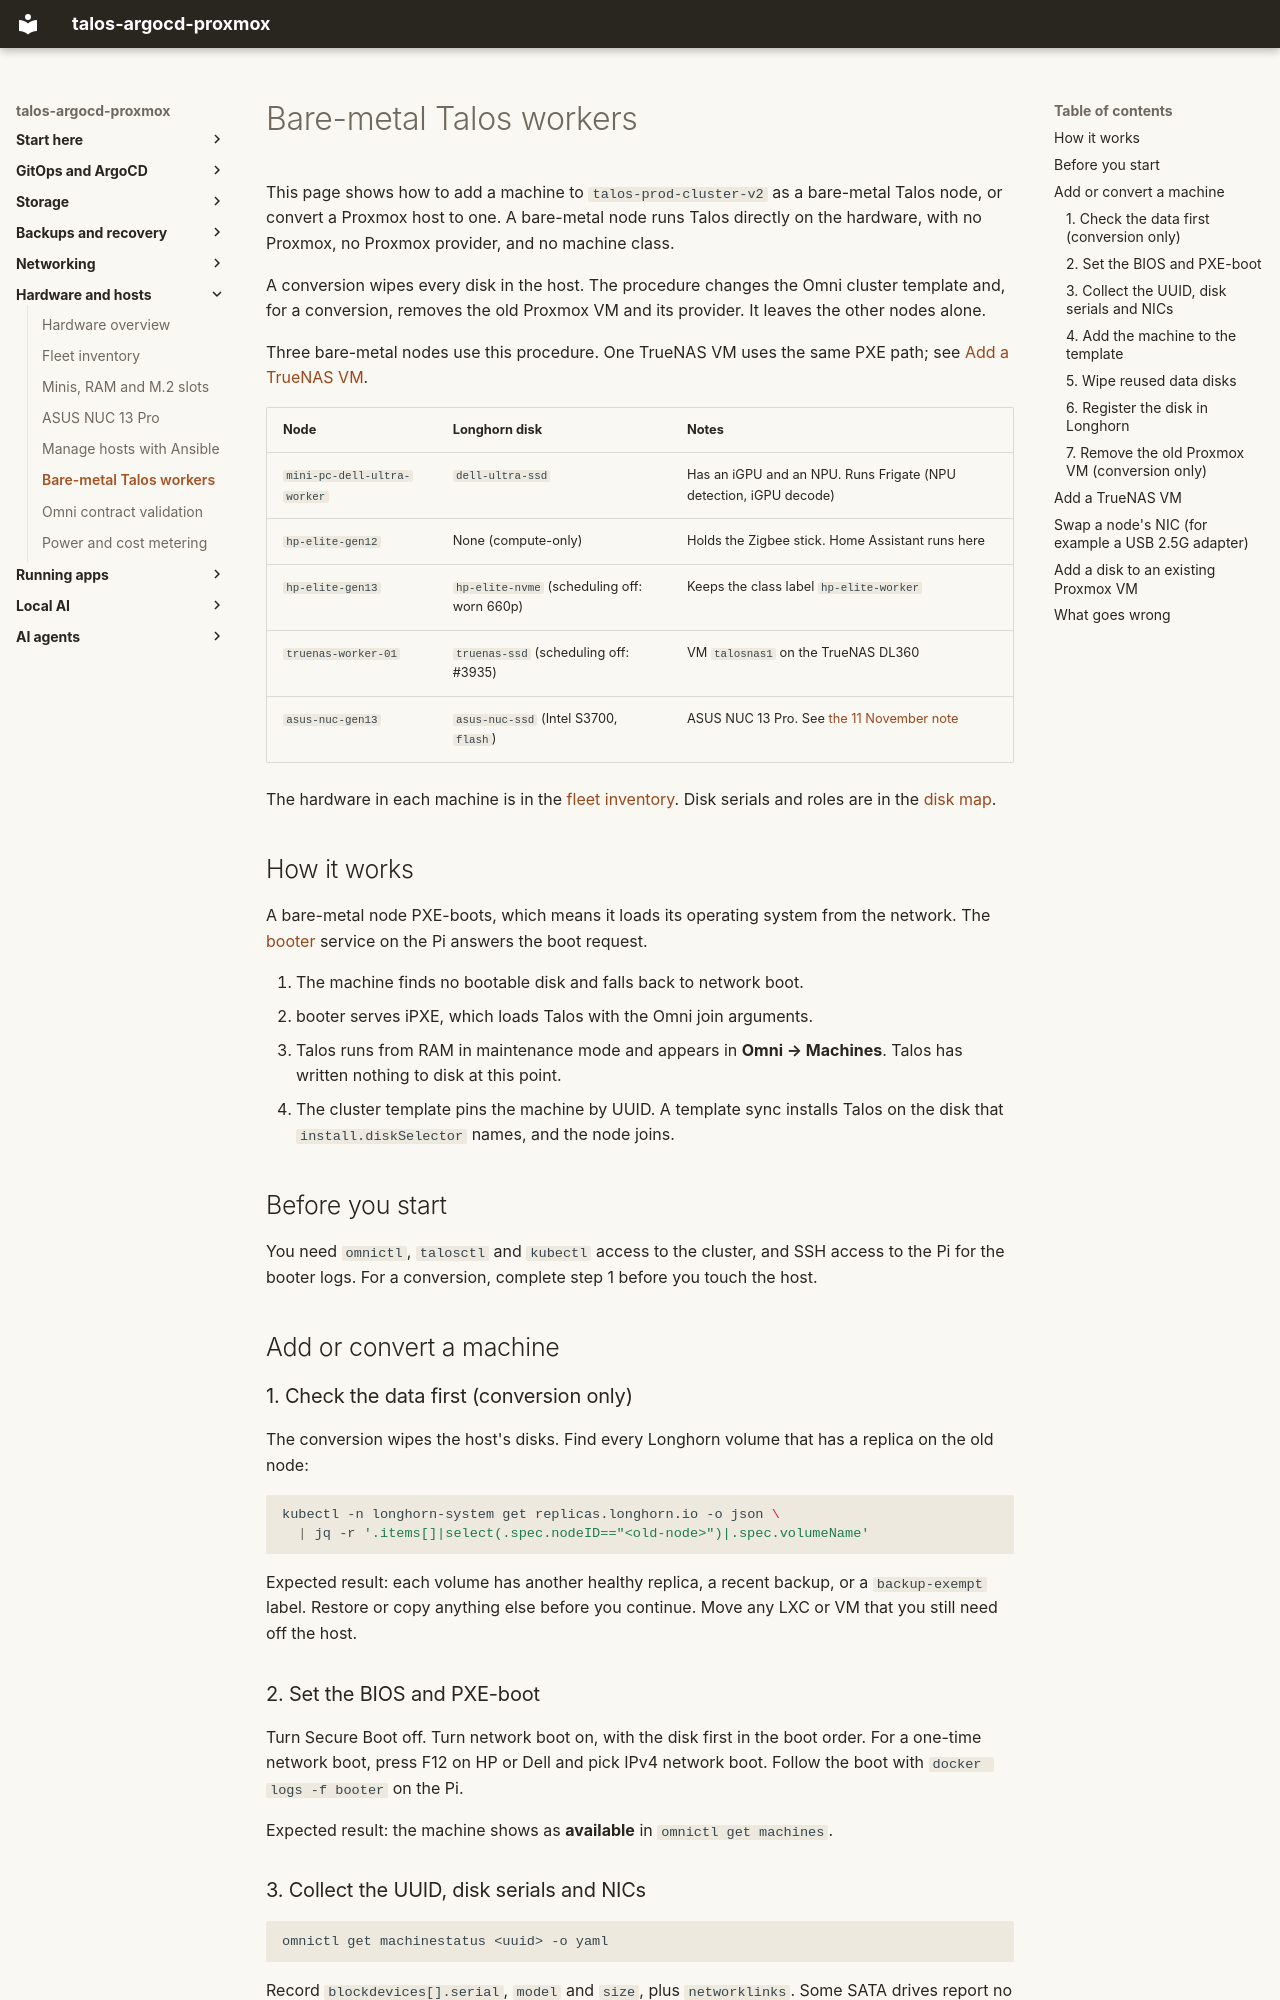

repository: mitchross/talos-argocd-proxmox · page: domains/hosts/bare-metal-talos/index.html · generator: mkdocs

# Bare-metal Talos workers

This page shows how to add a machine to `talos-prod-cluster-v2` as a bare-metal Talos
node, or convert a Proxmox host to one. A bare-metal node runs Talos directly on the
hardware, with no Proxmox, no Proxmox provider, and no machine class.

A conversion wipes every disk in the host. The procedure changes the Omni cluster
template and, for a conversion, removes the old Proxmox VM and its provider. It
leaves the other nodes alone.

Three bare-metal nodes use this procedure. One TrueNAS VM uses the same PXE path; see
[Add a TrueNAS VM](#add-a-truenas-vm).

| Node | Longhorn disk | Notes |
|---|---|---|
| `mini-pc-dell-ultra-worker` | `dell-ultra-ssd` | Has an iGPU and an NPU. Runs Frigate (NPU detection, iGPU decode) |
| `hp-elite-gen12` | None (compute-only) | Holds the Zigbee stick. Home Assistant runs here |
| `hp-elite-gen13` | `hp-elite-nvme` (scheduling off: worn 660p) | Keeps the class label `hp-elite-worker` |
| `truenas-worker-01` | `truenas-ssd` (scheduling off: #3935) | VM `talosnas1` on the TrueNAS DL360 |
| `asus-nuc-gen13` | `asus-nuc-ssd` (Intel S3700, `flash`) | ASUS NUC 13 Pro. See [the 11 November note](../../inventory/2026-11-11-asus-nuc13.md) |

The hardware in each machine is in the [fleet inventory](../../inventory/2026-11-03-fleet-inventory.md).
Disk serials and roles are in the [disk map](../storage/disk-map.md).

## How it works

A bare-metal node PXE-boots, which means it loads its operating system from the
network. The [booter](https://github.com/mitchross/talos-argocd-proxmox/blob/main/omni/pi-services/booter/README.md)
service on the Pi answers the boot request.

1. The machine finds no bootable disk and falls back to network boot.
2. booter serves iPXE, which loads Talos with the Omni join arguments.
3. Talos runs from RAM in maintenance mode and appears in **Omni → Machines**.
   Talos has written nothing to disk at this point.
4. The cluster template pins the machine by UUID. A template sync installs Talos
   on the disk that `install.diskSelector` names, and the node joins.

## Before you start

You need `omnictl`, `talosctl` and `kubectl` access to the cluster, and SSH access to
the Pi for the booter logs. For a conversion, complete step 1 before you touch the
host.

## Add or convert a machine

### 1. Check the data first (conversion only)

The conversion wipes the host's disks. Find every Longhorn volume that has a replica
on the old node:

```bash
kubectl -n longhorn-system get replicas.longhorn.io -o json \
  | jq -r '.items[]|select(.spec.nodeID=="<old-node>")|.spec.volumeName'
```

Expected result: each volume has another healthy replica, a recent backup, or a
`backup-exempt` label. Restore or copy anything else before you continue. Move any
LXC or VM that you still need off the host.

### 2. Set the BIOS and PXE-boot

Turn Secure Boot off. Turn network boot on, with the disk first in the boot order.
For a one-time network boot, press F12 on HP or Dell and pick IPv4 network boot.
Follow the boot with `docker logs -f booter` on the Pi.

Expected result: the machine shows as **available** in `omnictl get machines`.

### 3. Collect the UUID, disk serials and NICs

```bash
omnictl get machinestatus <uuid> -o yaml
```

Record `blockdevices[].serial`, `model` and `size`, plus `networklinks`. Some SATA
drives report no serial. Match those drives by model.
